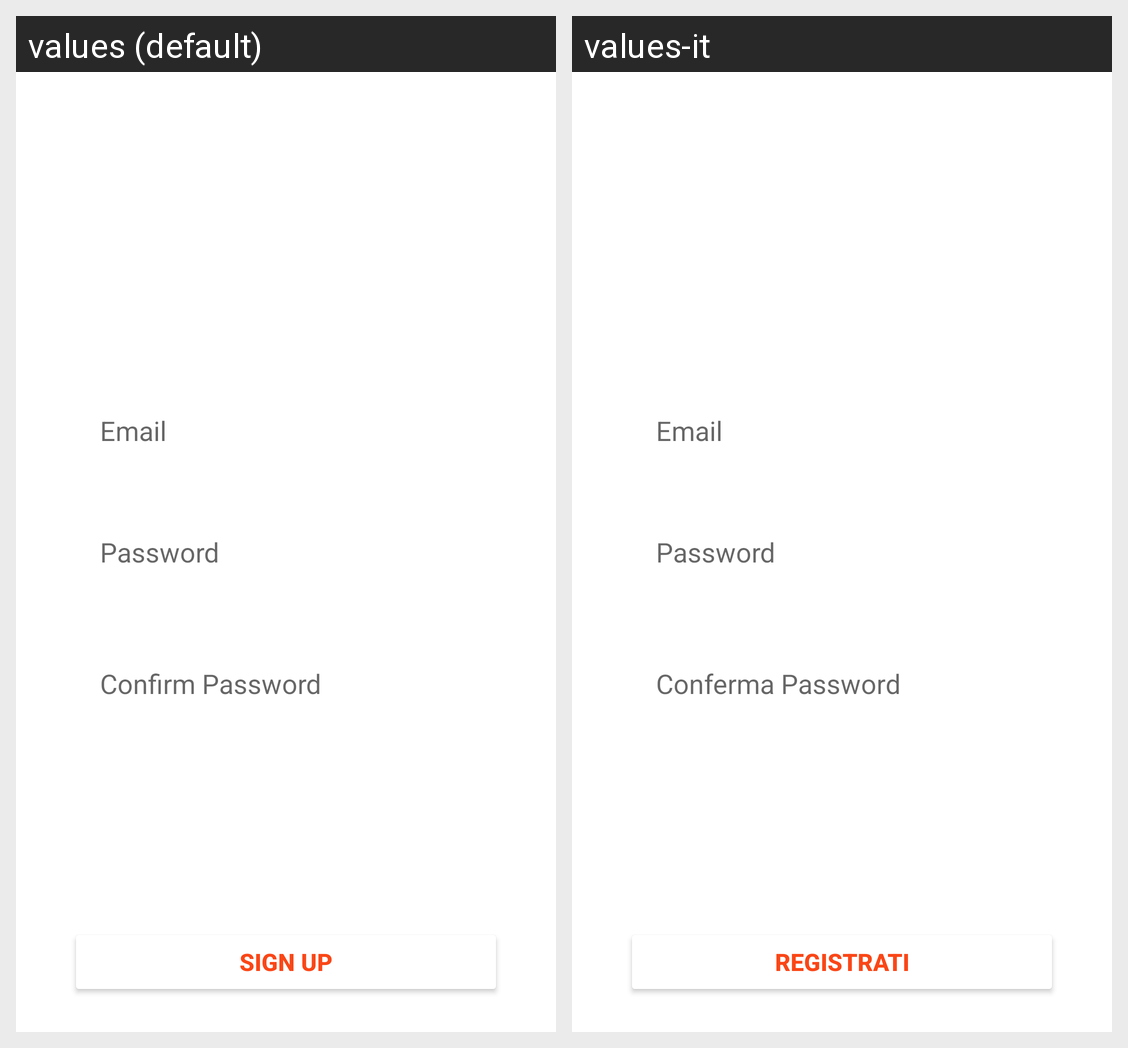

For this localized Android screen grid, give each drawn string resource with its value in every locale shown.
Android screen res/layout/signup_tab_fragment.xml rendered under 2 locales, left to right: values (default), values-it. Device: Nexus 5 (rendered at 1080×1920; each locale shown at half size, 540×960, under a caption strip naming it); theme Theme.MaMange.
Strings drawn on this screen, with the default value and each locale's value (text and hints the layout hard-codes, and strings that could not be matched under every locale, appear in the picture but are not listed):

email
  values: Email
  values-it: Email

password
  values: Password
  values-it: Password

passconf
  values: Confirm Password
  values-it: Conferma Password

registrati
  values: Sign up
  values-it: Registrati
